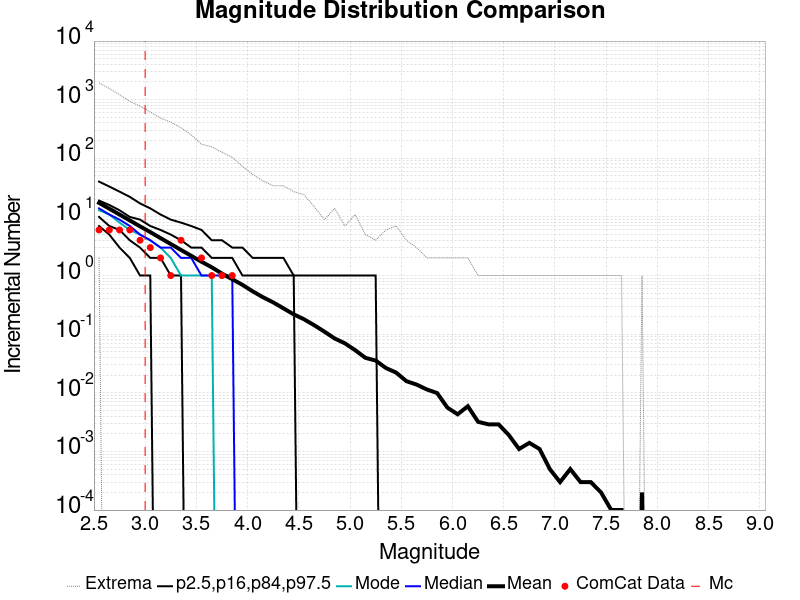

The table this chart was drawn from, first rows:
Magnitude, ComCat Data, Simulation Mean, Simulation Median, Simulation Mode, Simulation Minimum, Simulation Maximum, 2.5 %-ile, 16 %-ile, 84 %-ile, 97.5 %-ile
2.55, 6.0, 17.36, 14.0, 13.0, 2.0, 1939, 7.0, 10.0, 19.0, 40.0
2.65, 6.0, 13.82, 11.0, 11.0, 0.0, 1550, 5.0, 7.0, 16.0, 33.0
2.75, 6.0, 10.98, 9.0, 8.0, 0.0, 1220, 3.0, 6.0, 13.0, 27.0
2.85, 6.0, 8.73, 7.0, 6.0, 0.0, 938.0, 2.0, 4.0, 10.0, 22.0
2.95, 4.0, 6.902, 5.0, 5.0, 0.0, 776.0, 1.0, 3.0, 9.0, 17.0
3.05, 3.0, 5.511, 4.0, 4.0, 0.0, 615.0, 1.0, 2.0, 7.0, 14.0
3.15, 2.0, 4.353, 3.0, 3.0, 0.0, 483.0, 0.0, 2.0, 6.0, 11.0
3.25, 1.0, 3.453, 3.0, 2.0, 0.0, 415.0, 0.0, 1.0, 5.0, 9.0
3.35, 4.0, 2.734, 2.0, 1.0, 0.0, 333.0, 0.0, 1.0, 4.0, 8.0
3.45, 0.0, 2.17, 2.0, 1.0, 0.0, 251.0, 0.0, 0.0, 3.0, 7.0
3.55, 2.0, 1.722, 1.0, 1.0, 0.0, 174.0, 0.0, 0.0, 3.0, 6.0
3.65, 1.0, 1.384, 1.0, 1.0, 0.0, 157.0, 0.0, 0.0, 2.0, 4.0
3.75, 1.0, 1.08, 1.0, 0.0, 0.0, 127.0, 0.0, 0.0, 2.0, 4.0
3.85, 1.0, 0.8658, 1.0, 0.0, 0.0, 104.0, 0.0, 0.0, 2.0, 3.0
3.95, 0.0, 0.6937, 0.0, 0.0, 0.0, 73.0, 0.0, 0.0, 1.0, 3.0
4.05, 0.0, 0.5377, 0.0, 0.0, 0.0, 53.0, 0.0, 0.0, 1.0, 2.0
4.15, 0.0, 0.4268, 0.0, 0.0, 0.0, 41.0, 0.0, 0.0, 1.0, 2.0
4.25, 0.0, 0.3487, 0.0, 0.0, 0.0, 34.0, 0.0, 0.0, 1.0, 2.0
4.35, 0.0, 0.276, 0.0, 0.0, 0.0, 34.0, 0.0, 0.0, 1.0, 2.0
4.45, 0.0, 0.218, 0.0, 0.0, 0.0, 27.0, 0.0, 0.0, 1.0, 1.0
4.55, 0.0, 0.1799, 0.0, 0.0, 0.0, 24.0, 0.0, 0.0, 0.0, 1.0
4.65, 0.0, 0.1424, 0.0, 0.0, 0.0, 15.0, 0.0, 0.0, 0.0, 1.0
4.75, 0.0, 0.1104, 0.0, 0.0, 0.0, 9.0, 0.0, 0.0, 0.0, 1.0
4.85, 0.0, 0.0845, 0.0, 0.0, 0.0, 14.0, 0.0, 0.0, 0.0, 1.0
4.95, 0.0, 0.0698, 0.0, 0.0, 0.0, 7.0, 0.0, 0.0, 0.0, 1.0
5.05, 0.0, 0.0534, 0.0, 0.0, 0.0, 11.0, 0.0, 0.0, 0.0, 1.0
5.15, 0.0, 0.0395, 0.0, 0.0, 0.0, 5.0, 0.0, 0.0, 0.0, 1.0
5.25, 0.0, 0.0355, 0.0, 0.0, 0.0, 4.0, 0.0, 0.0, 0.0, 1.0
5.35, 0.0, 0.0265, 0.0, 0.0, 0.0, 6.0, 0.0, 0.0, 0.0, 0.0
5.45, 0.0, 0.0221, 0.0, 0.0, 0.0, 7.0, 0.0, 0.0, 0.0, 0.0
5.55, 0.0, 0.0158, 0.0, 0.0, 0.0, 4.0, 0.0, 0.0, 0.0, 0.0
5.65, 0.0, 0.0138, 0.0, 0.0, 0.0, 3.0, 0.0, 0.0, 0.0, 0.0
5.75, 0.0, 0.0114, 0.0, 0.0, 0.0, 2.0, 0.0, 0.0, 0.0, 0.0
5.85, 0.0, 0.0099, 0.0, 0.0, 0.0, 2.0, 0.0, 0.0, 0.0, 0.0
5.95, 0.0, 0.0056, 0.0, 0.0, 0.0, 2.0, 0.0, 0.0, 0.0, 0.0
6.05, 0.0, 0.0043, 0.0, 0.0, 0.0, 2.0, 0.0, 0.0, 0.0, 0.0
6.15, 0.0, 0.0059, 0.0, 0.0, 0.0, 2.0, 0.0, 0.0, 0.0, 0.0
6.25, 0.0, 0.0032, 0.0, 0.0, 0.0, 1.0, 0.0, 0.0, 0.0, 0.0
6.35, 0.0, 0.0029, 0.0, 0.0, 0.0, 1.0, 0.0, 0.0, 0.0, 0.0
6.45, 0.0, 0.0029, 0.0, 0.0, 0.0, 1.0, 0.0, 0.0, 0.0, 0.0
6.55, 0.0, 0.0019, 0.0, 0.0, 0.0, 1.0, 0.0, 0.0, 0.0, 0.0
6.65, 0.0, 0.0011, 0.0, 0.0, 0.0, 1.0, 0.0, 0.0, 0.0, 0.0
6.75, 0.0, 0.0014, 0.0, 0.0, 0.0, 1.0, 0.0, 0.0, 0.0, 0.0
6.85, 0.0, 0.0011, 0.0, 0.0, 0.0, 1.0, 0.0, 0.0, 0.0, 0.0
6.95, 0.0, 5.0E-4, 0.0, 0.0, 0.0, 1.0, 0.0, 0.0, 0.0, 0.0
7.05, 0.0, 3.0E-4, 0.0, 0.0, 0.0, 1.0, 0.0, 0.0, 0.0, 0.0
7.15, 0.0, 5.0E-4, 0.0, 0.0, 0.0, 1.0, 0.0, 0.0, 0.0, 0.0
7.25, 0.0, 3.0E-4, 0.0, 0.0, 0.0, 1.0, 0.0, 0.0, 0.0, 0.0
7.35, 0.0, 3.0E-4, 0.0, 0.0, 0.0, 1.0, 0.0, 0.0, 0.0, 0.0
7.45, 0.0, 2.0E-4, 0.0, 0.0, 0.0, 1.0, 0.0, 0.0, 0.0, 0.0
7.55, 0.0, 1.0E-4, 0.0, 0.0, 0.0, 1.0, 0.0, 0.0, 0.0, 0.0
7.65, 0.0, 1.0E-4, 0.0, 0.0, 0.0, 1.0, 0.0, 0.0, 0.0, 0.0
7.75, 0.0, 0.0, 0.0, 0.0, 0.0, 0.0, 0.0, 0.0, 0.0, 0.0
7.85, 0.0, 2.0E-4, 0.0, 0.0, 0.0, 1.0, 0.0, 0.0, 0.0, 0.0
7.95, 0.0, 0.0, 0.0, 0.0, 0.0, 0.0, 0.0, 0.0, 0.0, 0.0
8.05, 0.0, 0.0, 0.0, 0.0, 0.0, 0.0, 0.0, 0.0, 0.0, 0.0
8.15, 0.0, 0.0, 0.0, 0.0, 0.0, 0.0, 0.0, 0.0, 0.0, 0.0
8.25, 0.0, 0.0, 0.0, 0.0, 0.0, 0.0, 0.0, 0.0, 0.0, 0.0
8.35, 0.0, 0.0, 0.0, 0.0, 0.0, 0.0, 0.0, 0.0, 0.0, 0.0
8.45, 0.0, 0.0, 0.0, 0.0, 0.0, 0.0, 0.0, 0.0, 0.0, 0.0
... 6 more rows
